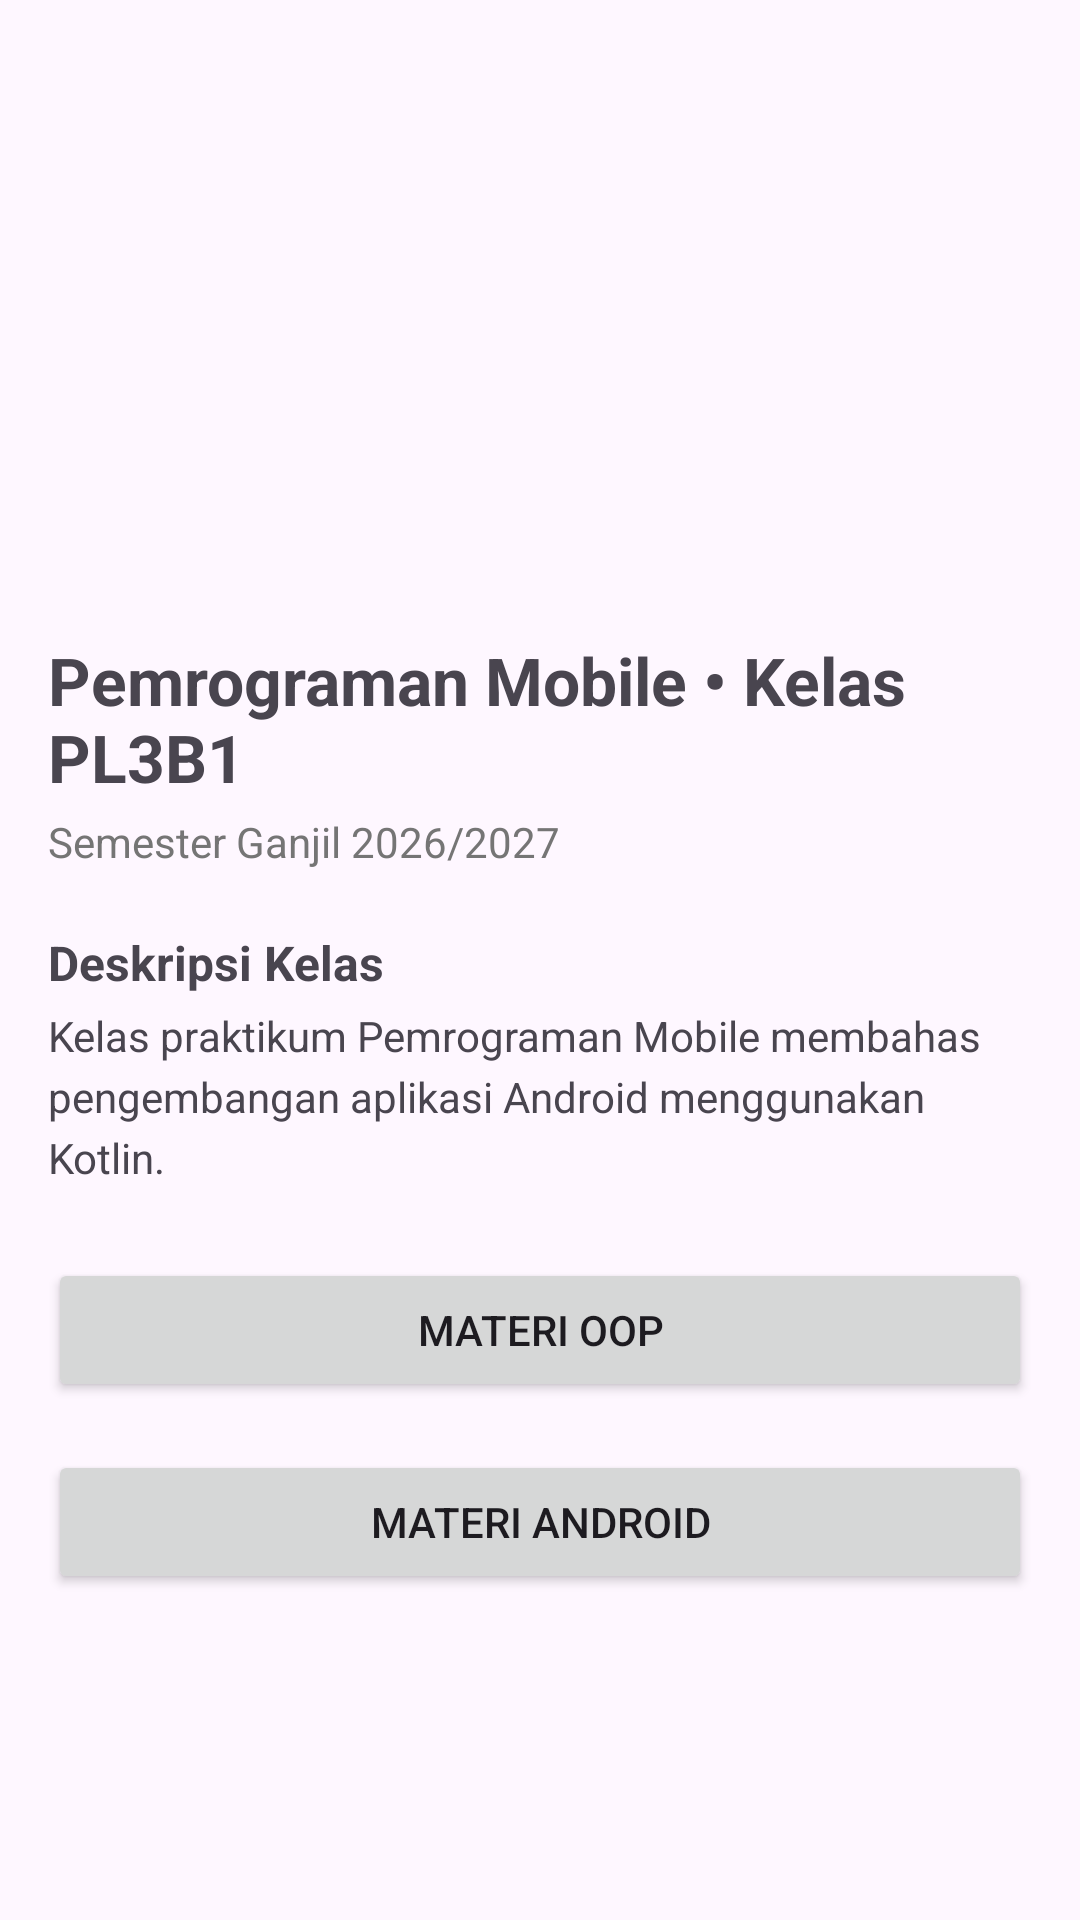

Produce the Android XML layout that renders to this screen, including the resource entries it uses.
<!-- AndroidManifest.xml: application theme Base.Theme.Pertemuan6_MyCourse -->
<!-- res/layout/fragment_home.xml -->
<?xml version="1.0" encoding="utf-8"?>
<LinearLayout xmlns:android="http://schemas.android.com/apk/res/android"
    xmlns:tools="http://schemas.android.com/tools"
    android:layout_width="match_parent"
    android:layout_height="match_parent"
    android:fillViewport="true"
    tools:context=".HomeFragment"
    android:orientation="vertical"
    android:padding="16dp">

    <ImageView
        android:id="@+id/img_class_banner"
        android:layout_width="match_parent"
        android:layout_height="180dp"
        android:layout_marginBottom="16dp"
        android:scaleType="centerCrop"
        android:contentDescription="Banner kelas"
        android:src="@drawable/banner" />

    <TextView
        android:id="@+id/tv_class_name"
        android:layout_width="match_parent"
        android:layout_height="wrap_content"
        android:text="Pemrograman Mobile • Kelas PL3B1"
        android:textSize="22sp"
        android:textStyle="bold"
        android:layout_marginBottom="4dp" />

    <TextView
        android:id="@+id/tv_class_code"
        android:layout_width="match_parent"
        android:layout_height="wrap_content"
        android:text="Semester Ganjil 2026/2027"
        android:textSize="14sp"
        android:textColor="#757575" />

    <TextView
        android:id="@+id/tv_class_description_label"
        android:layout_width="match_parent"
        android:layout_height="wrap_content"
        android:text="Deskripsi Kelas"
        android:textSize="16sp"
        android:textStyle="bold"
        android:layout_marginTop="20dp"
        android:layout_marginBottom="4dp" />

    <TextView
        android:id="@+id/tv_class_description"
        android:layout_width="match_parent"
        android:layout_height="wrap_content"
        android:text="Kelas praktikum Pemrograman Mobile membahas pengembangan aplikasi Android menggunakan Kotlin."
        android:textSize="14sp"
        android:lineSpacingExtra="4dp" />



    <androidx.appcompat.widget.AppCompatButton
        android:id="@+id/btn_oop"
        android:layout_width="match_parent"
        android:layout_height="wrap_content"
        android:text="Materi OOP"
        android:layout_marginTop="24dp"
        style="@style/CustomRoundedButton" />
    <androidx.appcompat.widget.AppCompatButton
        android:id="@+id/btn_android"
        android:layout_marginTop="16dp"
        android:layout_width="match_parent"
        android:layout_height="wrap_content"
        android:text="Materi Android"
        style="@style/CustomRoundedButton" />
</LinearLayout>
<!-- resources referenced by this layout -->
<resources>
  <style name="Base.Theme.Pertemuan6_MyCourse" parent="Theme.Material3.DayNight.NoActionBar">
          
          
      </style>
</resources>
